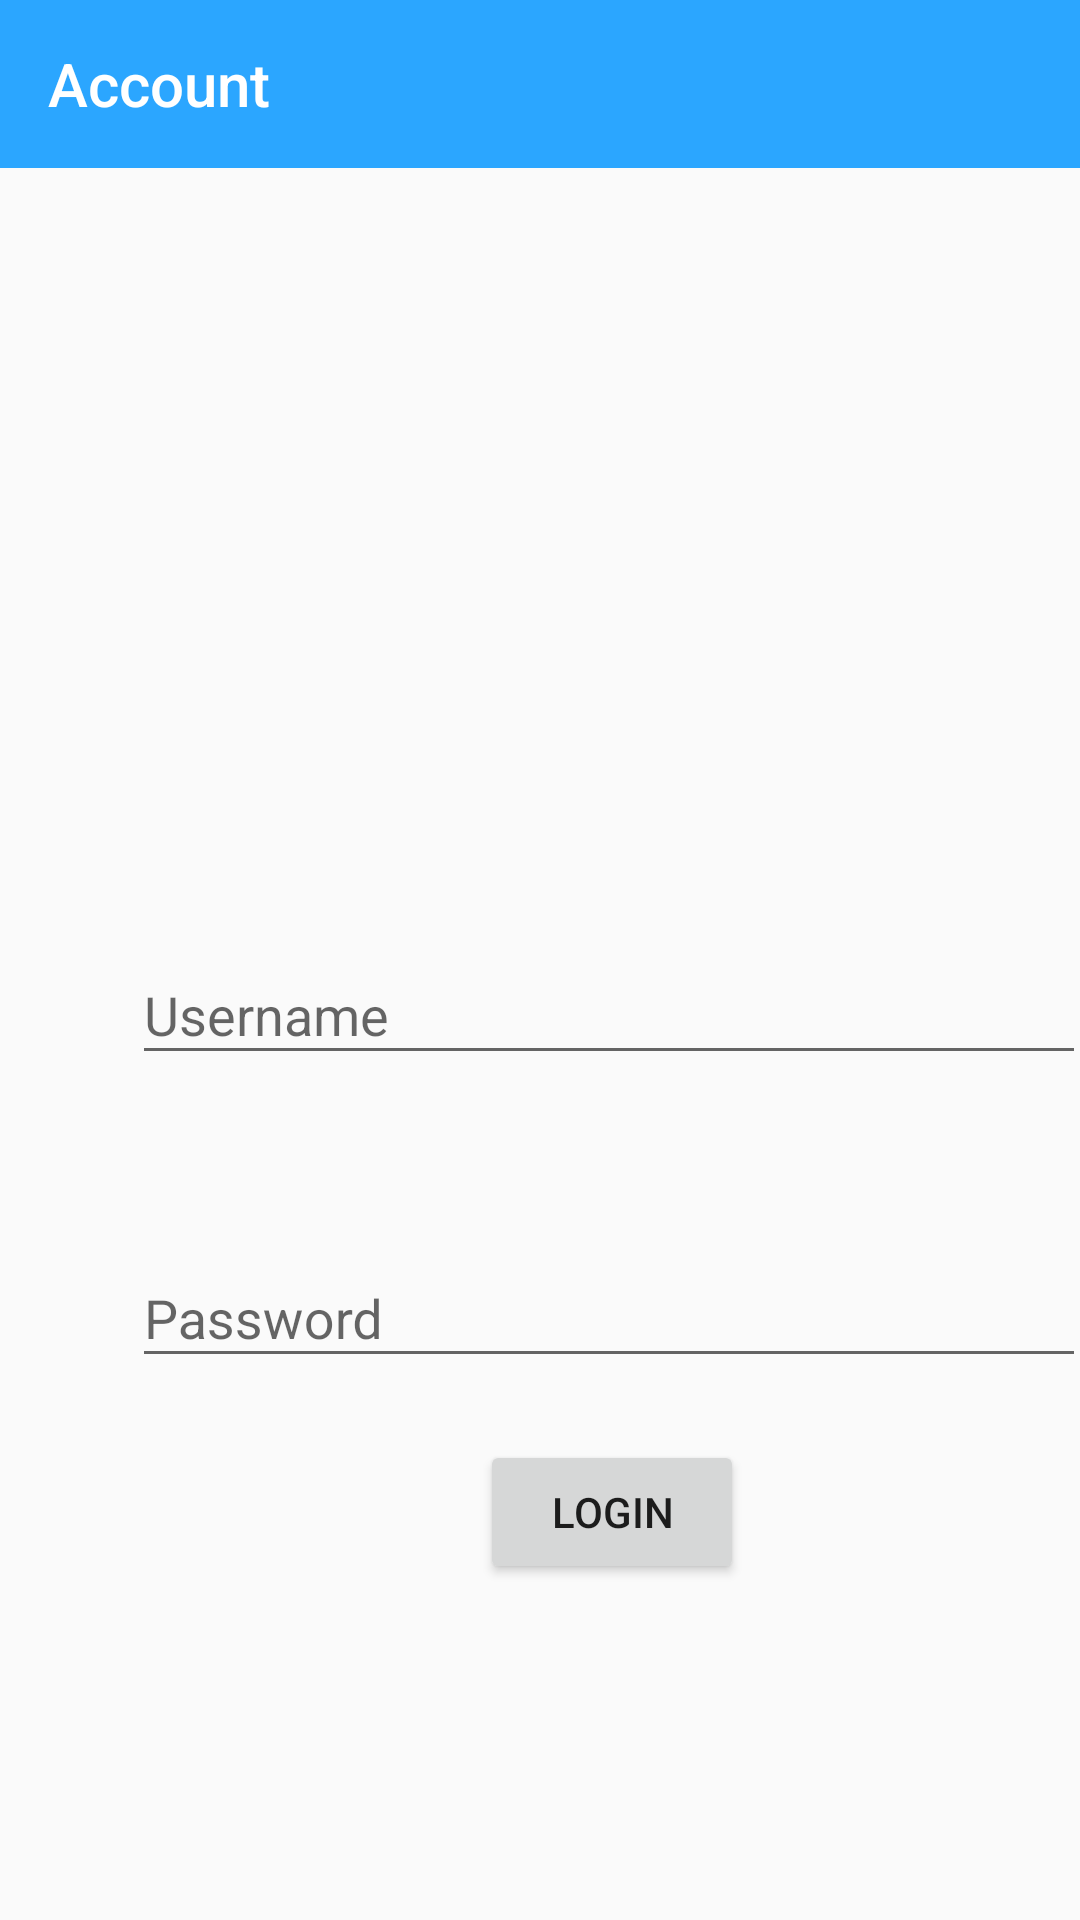

Here is an Android app screen rendered from its layout file. Give the layout XML and the strings, colors and styles it references.
<!-- AndroidManifest.xml: application theme AppTheme -->
<!-- res/layout/screen_login.xml -->
<?xml version="1.0" encoding="utf-8"?>
<androidx.constraintlayout.widget.ConstraintLayout
    xmlns:android="http://schemas.android.com/apk/res/android"
    xmlns:app="http://schemas.android.com/apk/res-auto"
    xmlns:tools="http://schemas.android.com/tools"
    android:layout_width="match_parent"
    android:layout_height="match_parent">

    <androidx.appcompat.widget.Toolbar
        android:id="@+id/toolbar_login"
        android:layout_width="0dp"
        android:layout_height="wrap_content"
        android:background="@color/colorBlue"
        android:minHeight="?attr/actionBarSize"
        android:theme="?attr/actionBarTheme"
        app:layout_constraintEnd_toEndOf="parent"
        app:layout_constraintHorizontal_bias="1.0"
        app:layout_constraintStart_toStartOf="parent"
        app:layout_constraintTop_toTopOf="parent"
        app:title="@string/account"
        app:titleTextColor="@color/colorWhite" />

    <com.google.android.material.textfield.TextInputLayout
        android:id="@+id/username_login"
        android:layout_width="318dp"
        android:layout_height="61dp"
        android:layout_marginStart="44dp"
        android:layout_marginTop="250dp"
        app:layout_constraintStart_toStartOf="parent"
        app:layout_constraintTop_toBottomOf="@+id/toolbar_login">

        <com.google.android.material.textfield.TextInputEditText
            android:layout_width="match_parent"
            android:layout_height="wrap_content"
            android:hint="@string/usernameinput" />
    </com.google.android.material.textfield.TextInputLayout>

    <Button
        android:id="@+id/button_login"
        android:layout_width="wrap_content"
        android:layout_height="wrap_content"
        android:layout_marginStart="160dp"
        android:layout_marginBottom="112dp"
        android:text="@string/button_login"
        app:layout_constraintBottom_toBottomOf="parent"
        app:layout_constraintStart_toStartOf="parent" />

    <com.google.android.material.textfield.TextInputLayout
        android:id="@+id/password_login"
        android:layout_width="318dp"
        android:layout_height="60dp"
        android:layout_marginStart="44dp"
        android:layout_marginTop="40dp"
        app:layout_constraintStart_toStartOf="parent"
        app:layout_constraintTop_toBottomOf="@+id/username_login">

        <com.google.android.material.textfield.TextInputEditText
            android:layout_width="match_parent"
            android:layout_height="wrap_content"
            android:hint="@string/passwordinput" />
    </com.google.android.material.textfield.TextInputLayout>

    <ImageView
        android:id="@+id/imageView2"
        android:layout_width="0dp"
        android:layout_height="158dp"
        android:layout_marginTop="32dp"
        app:layout_constraintEnd_toEndOf="parent"
        app:layout_constraintHorizontal_bias="0.0"
        app:layout_constraintStart_toStartOf="parent"
        app:layout_constraintTop_toBottomOf="@+id/toolbar_login"
        app:srcCompat="@drawable/logosa" />

</androidx.constraintlayout.widget.ConstraintLayout>
<!-- resources referenced by this layout -->
<resources>
  <color name="colorBlue">#2BA6FF</color>
  <color name="colorWhite">#FFFFFF</color>
  <string name="account">Account</string>
  <string name="button_login">Login</string>
  <string name="passwordinput">Password</string>
  <string name="usernameinput">Username</string>
  <style name="AppTheme" parent="Theme.AppCompat.Light.NoActionBar">
          
          <item name="colorPrimary">@color/colorPrimary</item>
          <item name="colorPrimaryDark">@color/colorPrimaryDark</item>
          <item name="colorAccent">@color/colorAccent</item>
      </style>
  <color name="colorPrimary">#6200EE</color>
  <color name="colorPrimaryDark">#3700B3</color>
  <color name="colorAccent">#03DAC5</color>
</resources>
